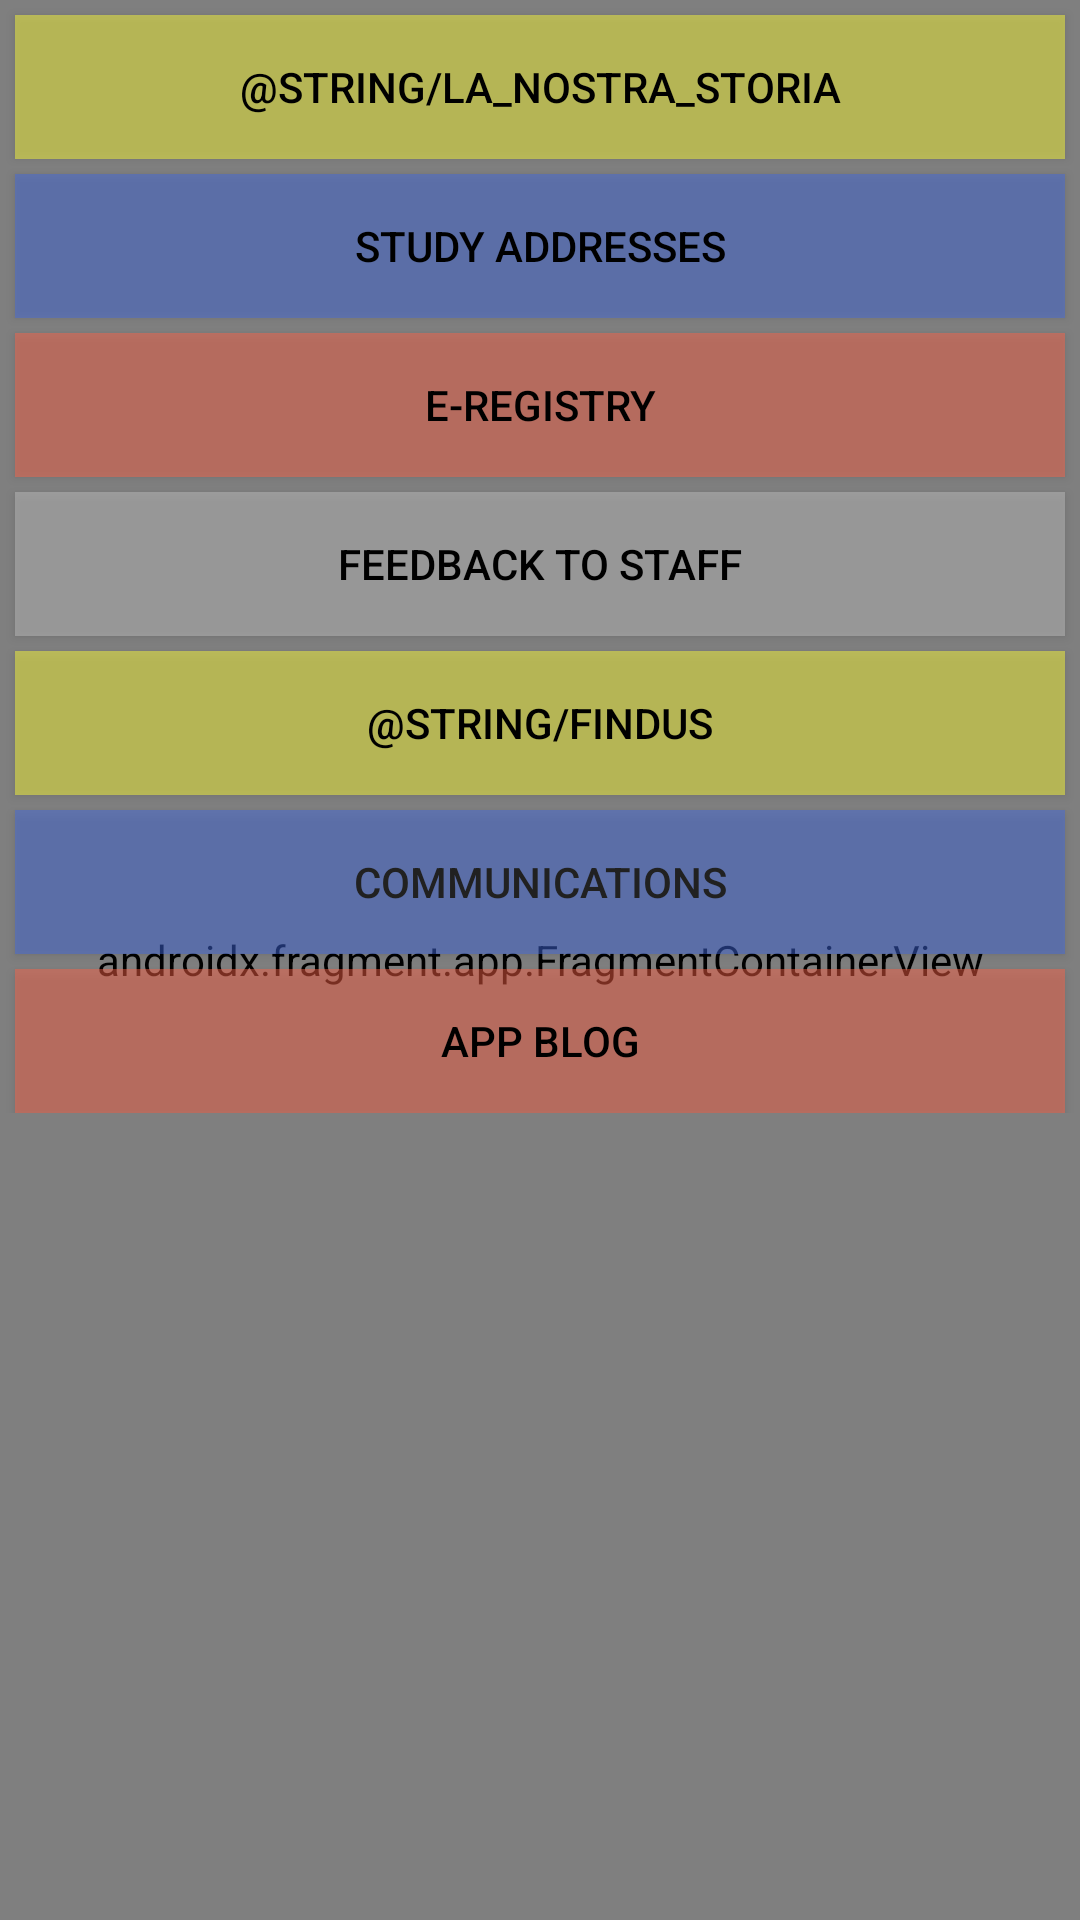

Layout XML and referenced resources for this Android screen:
<!-- AndroidManifest.xml: application theme Theme.MyApplication -->
<!-- res/layout/content_main.xml -->
<?xml version="1.0" encoding="utf-8"?>
<androidx.constraintlayout.widget.ConstraintLayout xmlns:android="http://schemas.android.com/apk/res/android"
    xmlns:app="http://schemas.android.com/apk/res-auto"
    xmlns:tools="http://schemas.android.com/tools"
    android:layout_width="match_parent"
    android:layout_height="match_parent"
    app:layout_behavior="@string/appbar_scrolling_view_behavior"
    tools:showIn="@layout/app_bar_main">

    <androidx.fragment.app.FragmentContainerView
        android:id="@+id/nav_host_fragment_content_main"
        android:name="androidx.navigation.fragment.NavHostFragment"
        android:layout_width="match_parent"
        android:layout_height="match_parent"
        app:defaultNavHost="true"
        app:layout_constraintLeft_toLeftOf="parent"
        app:layout_constraintRight_toRightOf="parent"
        app:layout_constraintTop_toTopOf="parent"
        app:navGraph="@navigation/mobile_navigation" />

    <RelativeLayout
        android:id="@+id/container"
        android:layout_width="match_parent"
        android:layout_height="match_parent">

        <ScrollView
            android:layout_width="fill_parent"
            android:layout_height="fill_parent">

            <RelativeLayout
                android:layout_width="match_parent"
                android:layout_height="wrap_content">

                <Button
                    android:id="@+id/storyButton"
                    android:layout_width="fill_parent"
                    android:layout_height="wrap_content"
                    android:layout_centerHorizontal="true"
                    android:layout_marginLeft="5dp"
                    android:layout_marginTop="5dp"
                    android:layout_marginRight="5dp"
                    android:background="#78ffff33"
                    android:text="@string/La_nostra_storia"
                    android:textColor="#000" />

                <Button
                    android:id="@+id/specSectionButtonId"
                    android:layout_width="fill_parent"
                    android:layout_height="wrap_content"
                    android:layout_below="@+id/storyButton"
                    android:layout_marginLeft="5dp"
                    android:layout_marginTop="5dp"
                    android:layout_marginRight="5dp"
                    android:background="#784169e1"
                    android:text="@string/specSectionButtonId"
                    android:textColor="#000" />

                <Button
                    android:id="@+id/e_registryId"
                    android:layout_width="fill_parent"
                    android:layout_height="wrap_content"
                    android:layout_below="@+id/specSectionButtonId"
                    android:layout_centerHorizontal="true"
                    android:layout_marginLeft="5dp"
                    android:layout_marginTop="5dp"
                    android:layout_marginRight="5dp"
                    android:background="#78ff6347"
                    android:text="@string/e_registry"
                    android:textColor="#000" />

                <Button
                    android:id="@+id/feedback"
                    android:layout_width="fill_parent"
                    android:layout_height="wrap_content"
                    android:layout_below="@+id/e_registryId"
                    android:layout_centerHorizontal="true"
                    android:layout_marginLeft="5dp"
                    android:layout_marginTop="5dp"
                    android:layout_marginRight="5dp"
                    android:background="#78c0c0c0"
                    android:text="@string/feedback"
                    android:textColor="#000" />

                <Button
                    android:id="@+id/findus"
                    android:layout_width="fill_parent"
                    android:layout_height="wrap_content"
                    android:layout_below="@id/feedback"
                    android:layout_centerHorizontal="true"
                    android:layout_marginLeft="5dp"
                    android:layout_marginTop="5dp"
                    android:layout_marginRight="5dp"
                    android:background="#78ffff33"
                    android:text="@string/findus"
                    android:textColor="#000" />

                <Button
                    android:id="@+id/button_show_comunications"
                    android:layout_width="fill_parent"
                    android:layout_height="wrap_content"
                    android:layout_below="@+id/findus"
                    android:layout_centerHorizontal="true"
                    android:layout_marginLeft="5dp"
                    android:layout_marginTop="5dp"
                    android:layout_marginRight="5dp"
                    android:background="#784169e1"
                    android:text="@string/communications_news"
                    android:textColor="#212121" />

                <Button
                    android:id="@+id/app_blog"
                    android:layout_width="fill_parent"
                    android:layout_height="wrap_content"
                    android:layout_below="@+id/button_show_comunications"
                    android:layout_centerHorizontal="true"
                    android:layout_marginLeft="5dp"
                    android:layout_marginTop="5dp"
                    android:layout_marginRight="5dp"
                    android:background="#78ff6347"
                    android:text="@string/app_blog"
                    android:textColor="#000" />
            </RelativeLayout>
        </ScrollView>
        
        
        
        
        
        
        
        

    </RelativeLayout>
</androidx.constraintlayout.widget.ConstraintLayout>
<!-- res/layout/app_bar_main.xml (included above) -->
<?xml version="1.0" encoding="utf-8"?>
<androidx.coordinatorlayout.widget.CoordinatorLayout xmlns:android="http://schemas.android.com/apk/res/android"
    xmlns:app="http://schemas.android.com/apk/res-auto"
    xmlns:tools="http://schemas.android.com/tools"
    android:layout_width="match_parent"
    android:layout_height="match_parent"
    tools:context=".main.MainActivity">

    <com.google.android.material.appbar.AppBarLayout
        android:layout_width="match_parent"
        android:layout_height="wrap_content"
        android:theme="@style/Theme.MyApplication.AppBarOverlay">

        <androidx.appcompat.widget.Toolbar
            android:id="@+id/toolbar"
            android:layout_width="match_parent"
            android:layout_height="?attr/actionBarSize"
            android:background="?attr/colorPrimary"
            app:popupTheme="@style/Theme.MyApplication.PopupOverlay" />

    </com.google.android.material.appbar.AppBarLayout>

    <include layout="@layout/content_main" />

</androidx.coordinatorlayout.widget.CoordinatorLayout>
<!-- resources referenced by this layout -->
<resources>
  <string name="app_blog">App Blog</string>
  <string name="banner_ad_unit_id" translatable="false">ca-app-pub-1278172190039555~6139425027</string>
  <string name="communications_news">Communications</string>
  <string name="e_registry">E-Registry</string>
  <string name="feedback">Feedback to staff</string>
  <string name="specSectionButtonId">Study addresses</string>
  <style name="Theme.MyApplication.AppBarOverlay" parent="ThemeOverlay.AppCompat.Dark.ActionBar" />
  <style name="Theme.MyApplication.PopupOverlay" parent="ThemeOverlay.AppCompat.Light" />
  <style name="Theme.MyApplication" parent="Theme.MaterialComponents.Light.NoActionBar.Bridge">
          
          <item name="colorPrimary">@color/yellow</item>
          <item name="colorPrimaryVariant">@color/black</item>
          <item name="colorOnPrimary">@color/white</item>
          
          <item name="colorSecondary">@color/teal_200</item>
          <item name="colorSecondaryVariant">@color/teal_700</item>
          <item name="colorOnSecondary">@color/black</item>
          
          <item name="android:statusBarColor" tools:ignore="ObsoleteSdkInt" tools:targetApi="l">
              ?attr/colorPrimaryVariant
          </item>
          
      </style>
  <color name="yellow">#ffeb3b</color>
  <color name="black">#000000</color>
  <color name="white">#FFFFFFFF</color>
  <color name="teal_200">#FF03DAC5</color>
  <color name="teal_700">#FF018786</color>
</resources>
